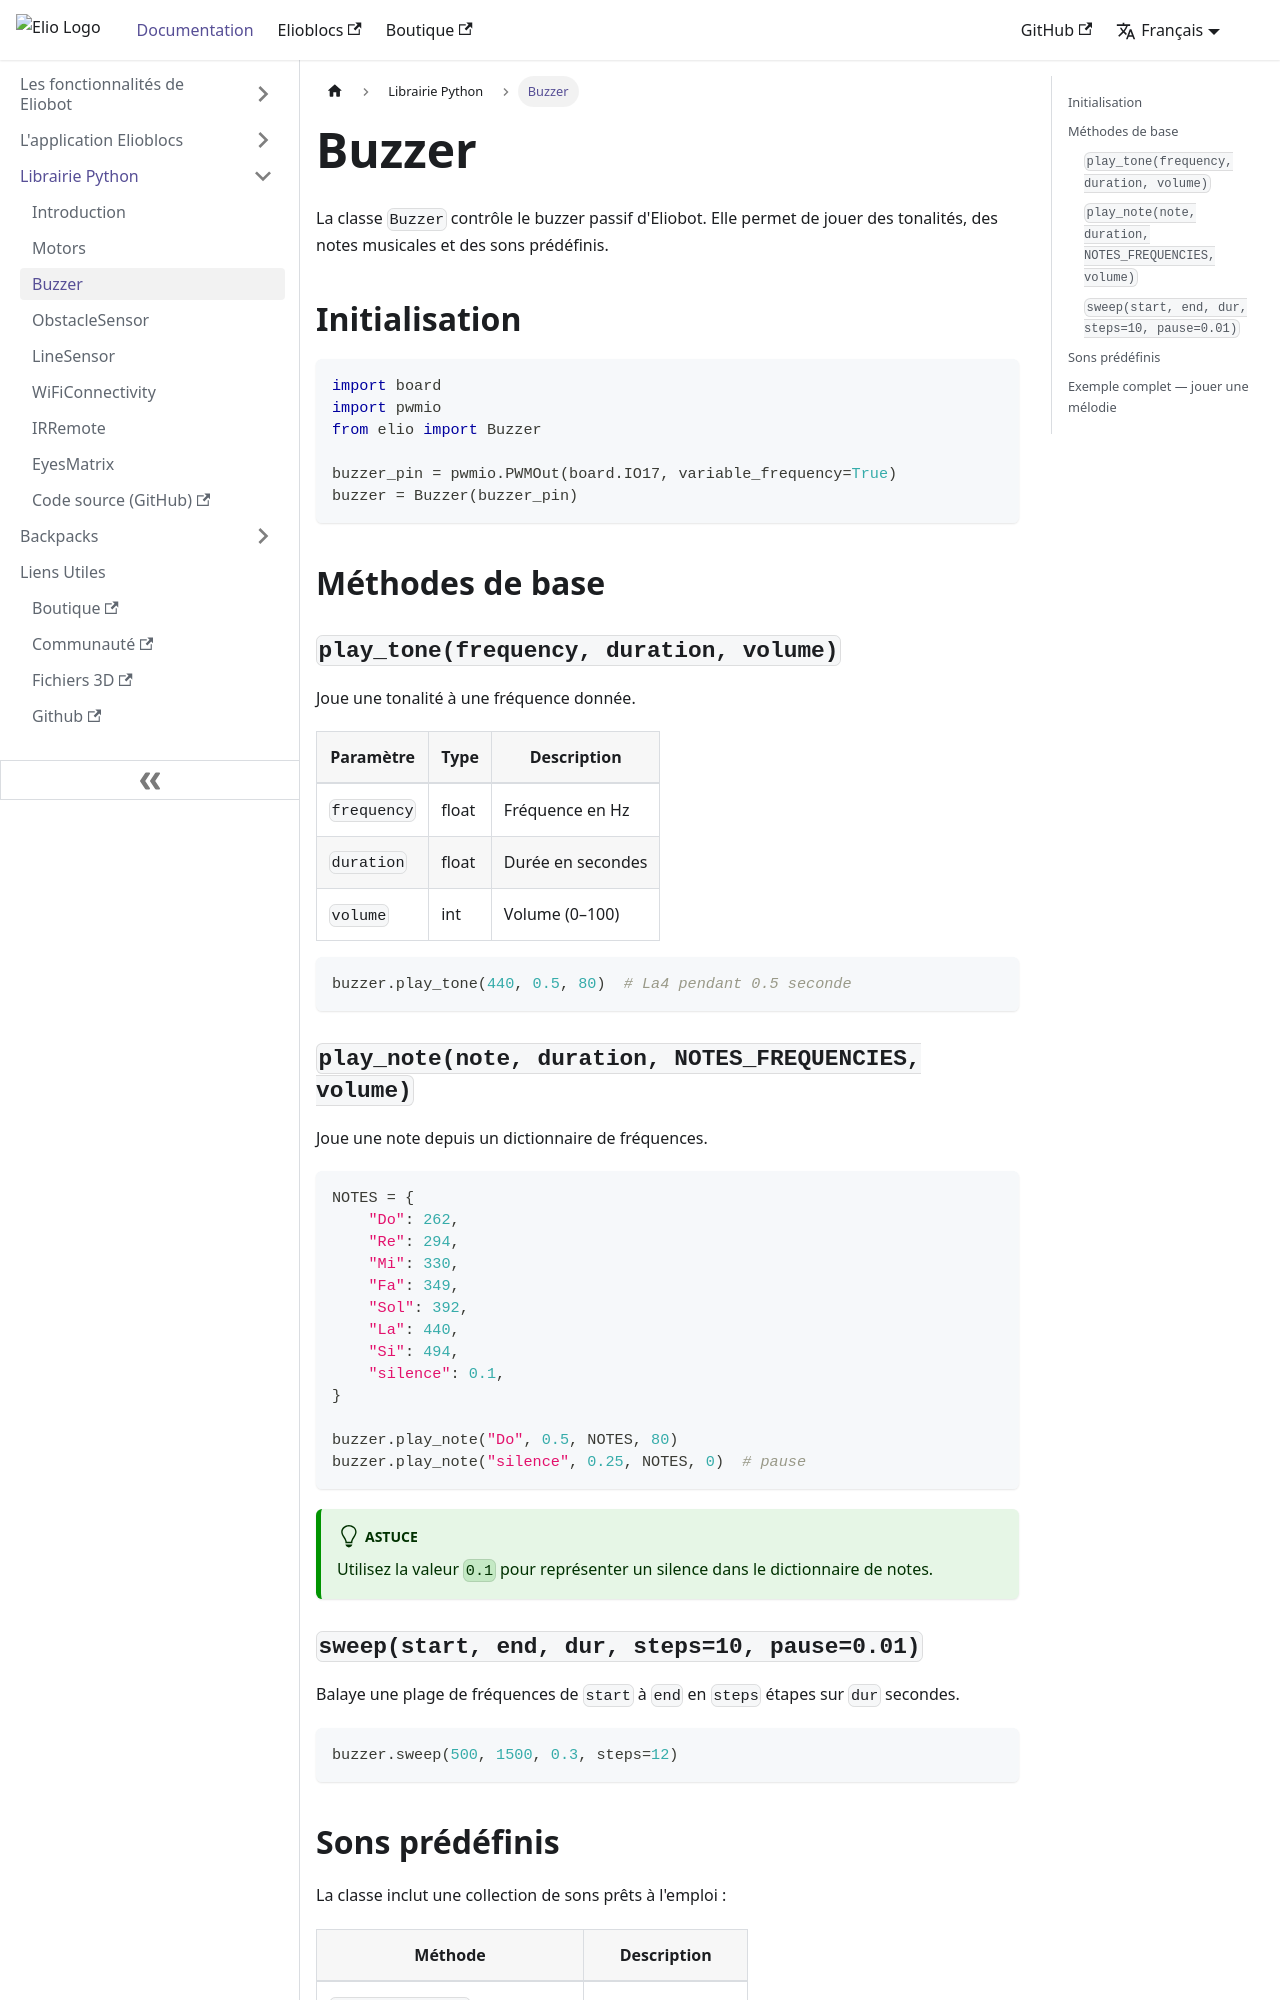

repository: Eliobot/documentation · page: docs/python_lib/buzzer.html · generator: docusaurus

---
sidebar_position: 2
title: "Buzzer"
description: "Classe Buzzer — sons et mélodies sur Eliobot"
---

# Buzzer

La classe `Buzzer` contrôle le buzzer passif d'Eliobot. Elle permet de jouer des tonalités, des notes musicales et des sons prédéfinis.

## Initialisation

```python
import board
import pwmio
from elio import Buzzer

buzzer_pin = pwmio.PWMOut(board.IO17, variable_frequency=True)
buzzer = Buzzer(buzzer_pin)
```

## Méthodes de base

### `play_tone(frequency, duration, volume)`

Joue une tonalité à une fréquence donnée.

| Paramètre   | Type  | Description                          |
|-------------|-------|--------------------------------------|
| `frequency` | float | Fréquence en Hz                      |
| `duration`  | float | Durée en secondes                    |
| `volume`    | int   | Volume (0–100)                       |

```python
buzzer.play_tone(440, 0.5, 80)  # La4 pendant 0.5 seconde
```

### `play_note(note, duration, NOTES_FREQUENCIES, volume)`

Joue une note depuis un dictionnaire de fréquences.

```python
NOTES = {
    "Do": 262,
    "Re": 294,
    "Mi": 330,
    "Fa": 349,
    "Sol": 392,
    "La": 440,
    "Si": 494,
    "silence": 0.1,
}

buzzer.play_note("Do", 0.5, NOTES, 80)
buzzer.play_note("silence", 0.25, NOTES, 0)  # pause
```

:::tip
Utilisez la valeur `0.1` pour représenter un silence dans le dictionnaire de notes.
:::

### `sweep(start, end, dur, steps=10, pause=0.01)`

Balaye une plage de fréquences de `start` à `end` en `steps` étapes sur `dur` secondes.

```python
buzzer.sweep(500, 1500, 0.3, steps=12)
```
